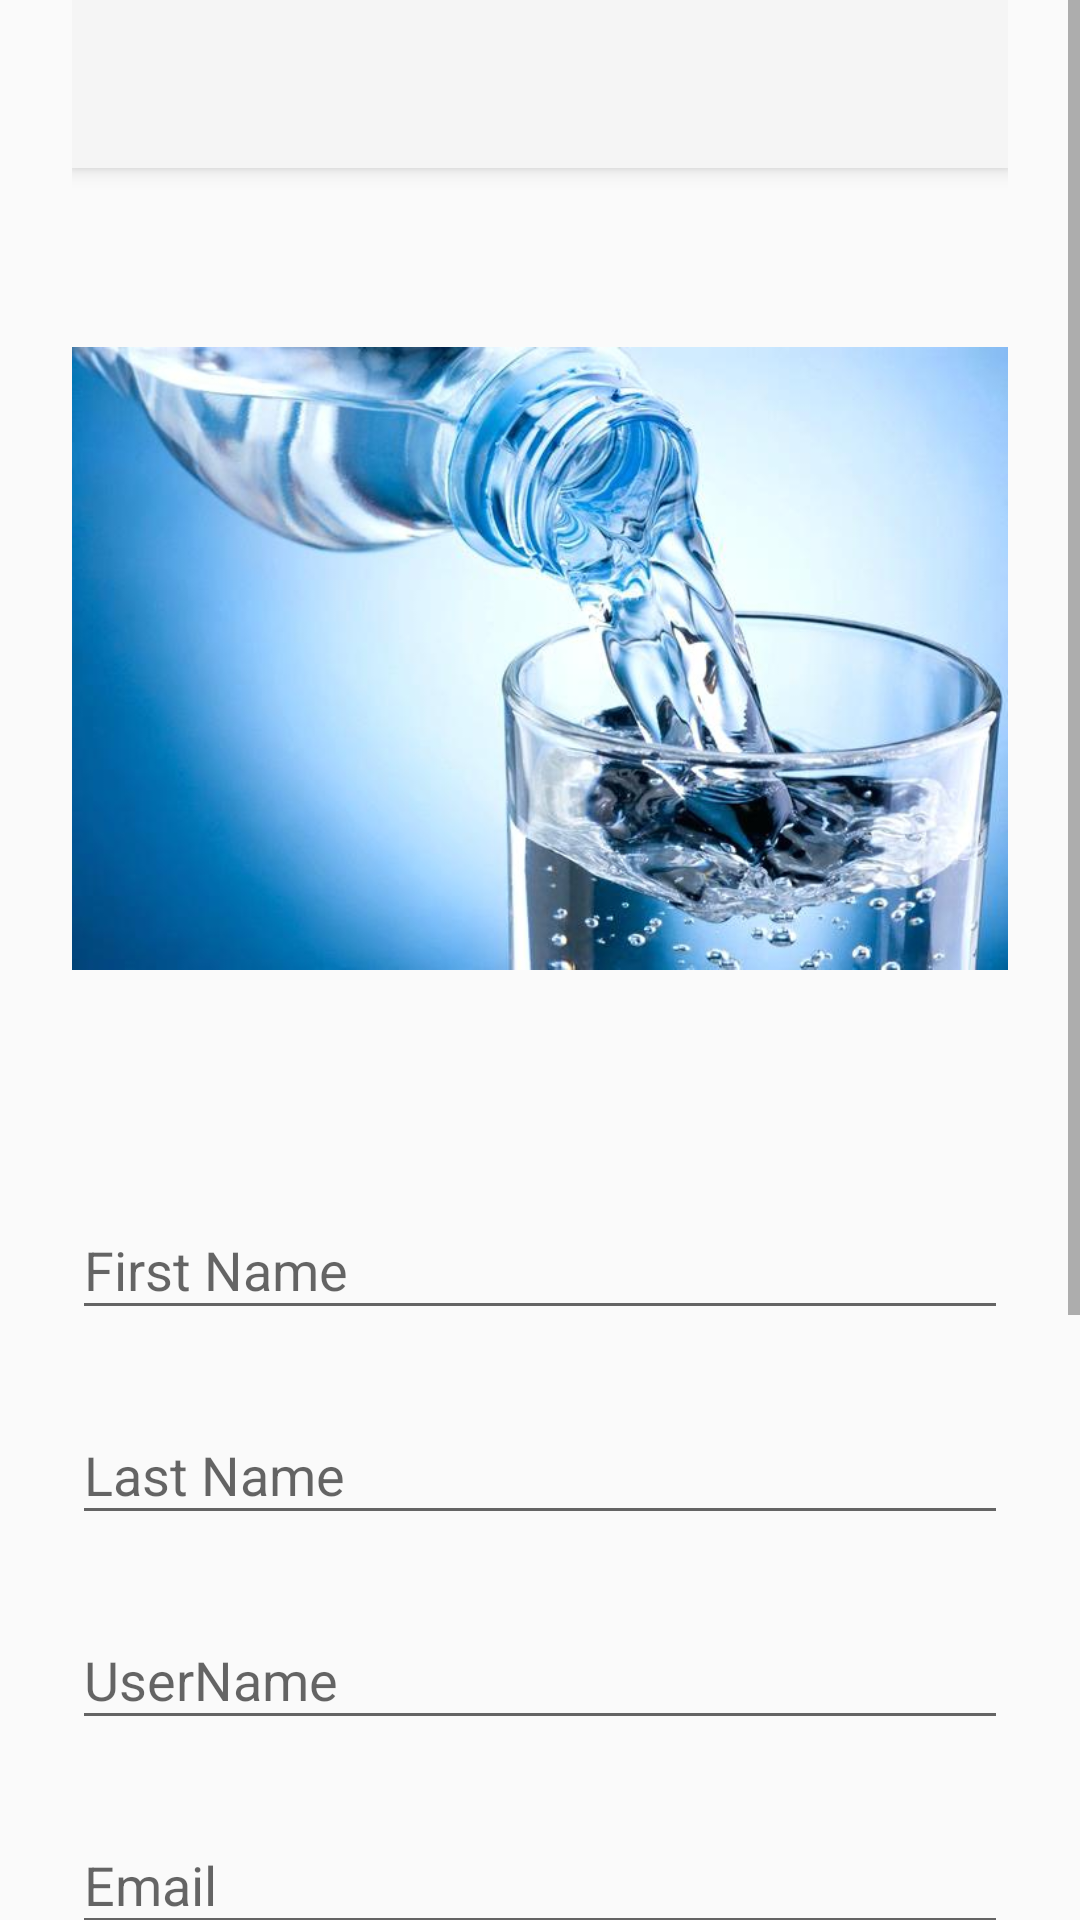

Layout XML and referenced resources for this Android screen:
<!-- AndroidManifest.xml: activity theme Theme.AppCompat.Light.NoActionBar -->
<!-- res/layout/activity_signup.xml -->
<?xml version="1.0" encoding="utf-8"?>
<ScrollView
        xmlns:android="http://schemas.android.com/apk/res/android"
        android:layout_width="fill_parent"
        android:layout_height="fill_parent"
        android:fitsSystemWindows="true">

    <LinearLayout
            android:orientation="vertical"
            android:layout_width="match_parent"
            android:layout_height="wrap_content"
            android:paddingTop="0dp"
            android:paddingLeft="24dp"
            android:paddingRight="24dp">

        <android.support.v7.widget.Toolbar
                android:id="@+id/my_toolbar"
                android:layout_width="match_parent"
                android:layout_height="wrap_content"
                android:background="?attr/colorPrimary"
                android:layout_marginTop="0dp"
                android:layout_marginBottom="24dp"
                android:elevation="4dp"
                android:theme="@style/ThemeOverlay.AppCompat.ActionBar"
        />

        <ImageView android:src="@drawable/waterlogo"
                   android:layout_width="wrap_content"
                   android:layout_height="279dp"
                   android:layout_marginBottom="24dp"
                   android:layout_gravity="center_horizontal"/>

        
        <android.support.design.widget.TextInputLayout
                android:layout_width="match_parent"
                android:layout_height="wrap_content"
                android:layout_marginTop="8dp"
                android:layout_marginBottom="8dp">
            <EditText android:id="@+id/input_first_name"
                      android:layout_width="match_parent"
                      android:layout_height="wrap_content"
                      android:inputType="textCapWords"
                      android:hint="First Name" />
        </android.support.design.widget.TextInputLayout>

        
        <android.support.design.widget.TextInputLayout
                android:layout_width="match_parent"
                android:layout_height="wrap_content"
                android:layout_marginTop="8dp"
                android:layout_marginBottom="8dp">
            <EditText android:id="@+id/input_last_name"
                      android:layout_width="match_parent"
                      android:layout_height="wrap_content"
                      android:inputType="textCapWords"
                      android:hint="Last Name" />
        </android.support.design.widget.TextInputLayout>

        
        <android.support.design.widget.TextInputLayout
                android:layout_width="match_parent"
                android:layout_height="wrap_content"
                android:layout_marginTop="8dp"
                android:layout_marginBottom="8dp">
            <EditText android:id="@+id/input_user_name"
                      android:layout_width="match_parent"
                      android:layout_height="wrap_content"
                      android:inputType="textCapWords"
                      android:hint="UserName" />
        </android.support.design.widget.TextInputLayout>

        
        <android.support.design.widget.TextInputLayout
                android:layout_width="match_parent"
                android:layout_height="wrap_content"
                android:layout_marginTop="8dp"
                android:layout_marginBottom="8dp">
            <EditText android:id="@+id/input_email"
                      android:layout_width="match_parent"
                      android:layout_height="wrap_content"
                      android:inputType="textEmailAddress"
                      android:hint="Email" />
        </android.support.design.widget.TextInputLayout>
        
        <android.support.design.widget.TextInputLayout
                android:layout_width="match_parent"
                android:layout_height="wrap_content"
                android:layout_marginTop="8dp"
                android:layout_marginBottom="8dp">
            <EditText android:id="@+id/input_phone"
                      android:layout_width="match_parent"
                      android:layout_height="wrap_content"
                      android:inputType="number"
                      android:hint="Phone Number" />
        </android.support.design.widget.TextInputLayout>
        
        <android.support.design.widget.TextInputLayout
                android:layout_width="match_parent"
                android:layout_height="wrap_content"
                android:layout_marginTop="8dp"
                android:layout_marginBottom="8dp">
            <EditText android:id="@+id/input_password"
                      android:layout_width="match_parent"
                      android:layout_height="wrap_content"
                      android:inputType="textPassword"
                      android:hint="Password"/>
        </android.support.design.widget.TextInputLayout>

        
        <android.support.v7.widget.AppCompatButton
                android:id="@+id/btn_signup"
                android:layout_width="fill_parent"
                android:layout_height="wrap_content"
                android:layout_marginTop="24dp"
                android:layout_marginBottom="24dp"
                android:padding="12dp"
                android:text="Create Account"/>

        <TextView android:id="@+id/link_login"
                  android:layout_width="fill_parent"
                  android:layout_height="wrap_content"
                  android:layout_marginBottom="24dp"
                  android:text="Already a member? Login"
                  android:gravity="center"
                  android:textSize="16dip"/>

    </LinearLayout>
</ScrollView>
<!-- resources referenced by this layout -->
<resources>
  <!-- drawable waterlogo: jpg bitmap (drawable, 44266 bytes) -->
</resources>
